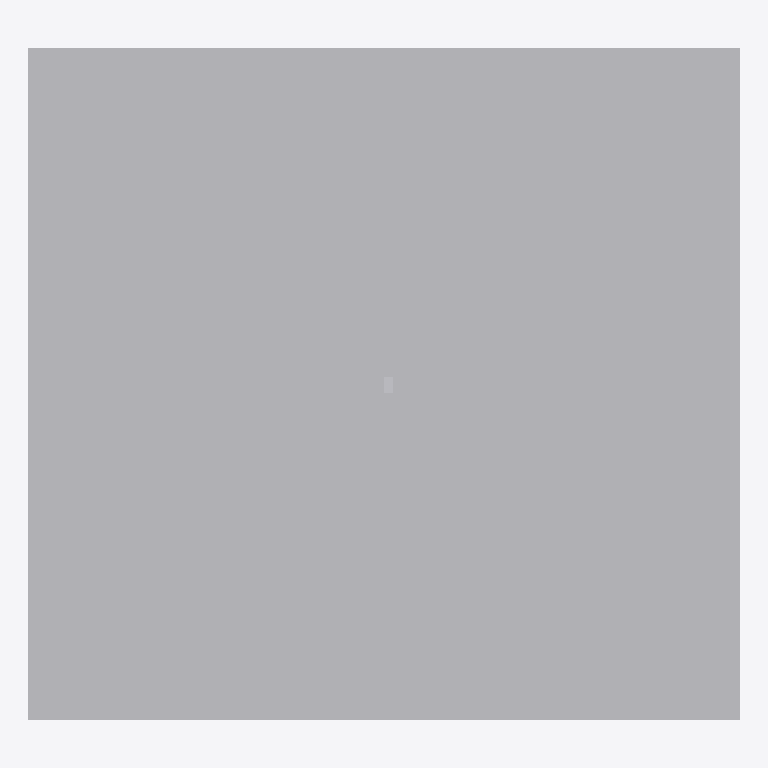
Plan cut of the same IFC building model at storey 'Untergeschoss' (level -2.85 m, cut at -1.45 m), seen from above with north up, elements coloured by IFC class: 3 other elements (light grey). Cut surfaces are drawn darker.
Extent 316.1 m × 298.7 m × 14.5 m (x, y, z). Storeys (4): Untergeschoss at -2.85 m; Erdgeschoss at 0.00 m; Obergeschoss at 2.85 m; Obergeschoss at 5.70 m. Elements (95): 65 IfcBuildingElementProxy, 25 IfcRoof, 5 IfcSlab.

HEADER;
FILE_DESCRIPTION(('ViewDefinition [, SurfaceGeometryAddOnView, QuantityTakeOffAddOnView]','ExchangeRequirement [Architecture]','Option [Elements to export: Visible elements (on all stories)]','Option [Partial Structure Display: Entire Model]','Option [IFC Domain: All]','Option [Structural Function: All Elements]','Option [Convert Grid elements: On]','[21 more]'),'2;1');
FILE_NAME('/Users/dariovetsch/Documents/22-001 Studium/HS25/Bachelorthesis/Arbeitsordner/Ma','2026-05-31T14:51:45',('Architect'),('Building Designer Office'),'DDS_IFC v3.0','Graphisoft - Archicad - 29.1.0','The authorising person');
FILE_SCHEMA(('IFC4X3'));
ENDSEC;
DATA;
#1=IFCPROJECT('344O7vICcwH8qAEnwJDjSU',#2,'Projekt',$,$,$,$,(#3),#4);
#24=IFCSITE('20FpTZCqJy2vhVJYtjuIce',#2,'Gelände',$,$,#326,$,$,.ELEMENT.,(46,54,0,0),(8,15,0,0),473.0,$,$);
#904=IFCBUILDING('00tMo7QcxqWdIGvc4sMN2A',#2,'Gebäude',$,$,#903,$,$,.ELEMENT.,$,$,$);
#5356=IFCBUILDINGSTOREY('1oZ0wPs_PE8ANCPg3bIs4j',#2,'Erdgeschoss',$,$,#4053,$,$,.ELEMENT.,0.0);
#5358=IFCBUILDINGSTOREY('3xFSExO0ANIQ3MRnEd6jzU',#2,'Obergeschoss',$,$,#4054,$,$,.ELEMENT.,2.85);
#5360=IFCBUILDINGSTOREY('3y21AUC9X4yAqzLGUny16E',#2,'Obergeschoss',$,$,#4055,$,$,.ELEMENT.,5.7);
#5354=IFCBUILDINGSTOREY('2MSdKmwmjACROdY$loowoy',#2,'Untergeschoss',$,$,#4052,$,$,.ELEMENT.,-2.85);
#1517=IFCBUILDINGELEMENTPROXY('0WIYjfPhOsGfQB7Kx0goG5',#2,'Freifläche-005',$,$,#4278,#442,'204A2B69-66B6-3642-968B-1D4EC0AB2405',.NOTDEFINED.);
#932=IFCBUILDINGELEMENTPROXY('0R8XzHB$v7GAm0OYF1Vjd7',#2,'Freifläche-005',$,$,#4066,#337,'1B221F51-2FFE-4740-AC00-6223C17ED9C7',.NOTDEFINED.);
#1032=IFCBUILDINGELEMENTPROXY('2YWmIA$C4tHBgVmXgfqfrr',#2,'D B 25cm aussen','',$,#4136,#367,'A283048A-FCC1-3744-BA9F-C21AA9D29D75',.NOTDEFINED.);
ENDSEC;
